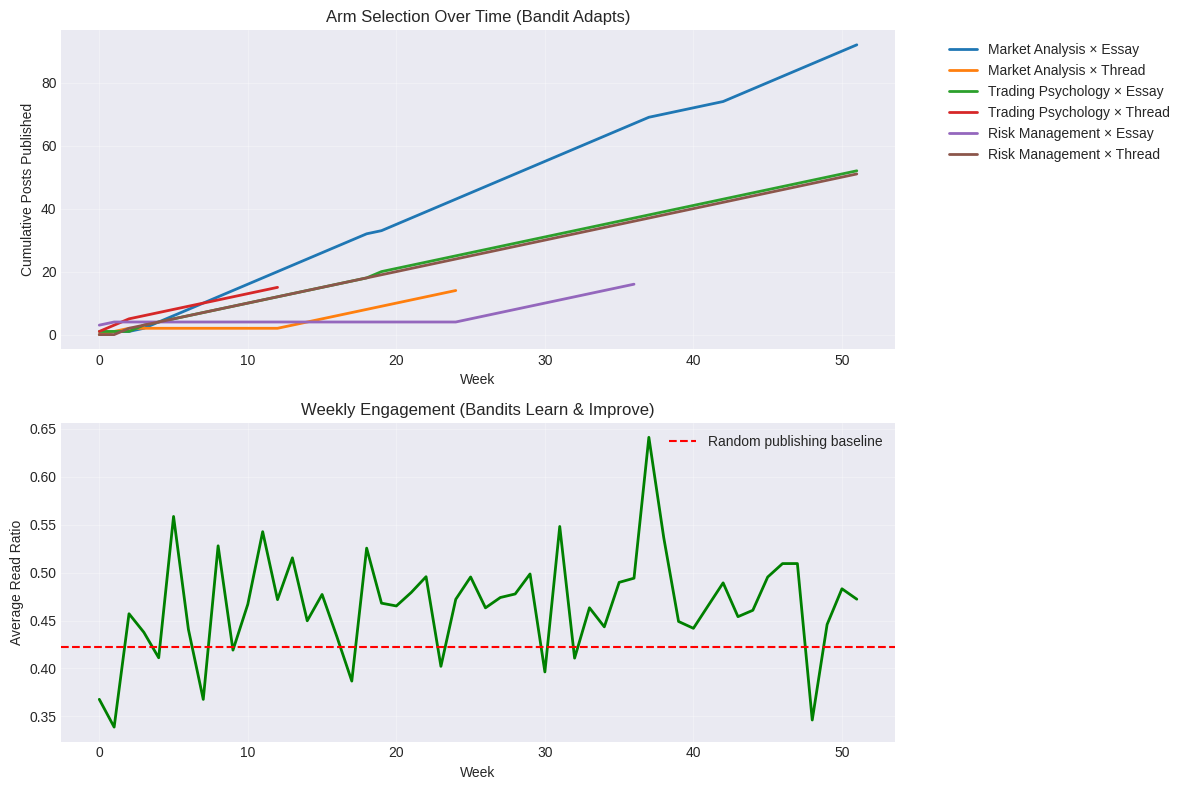
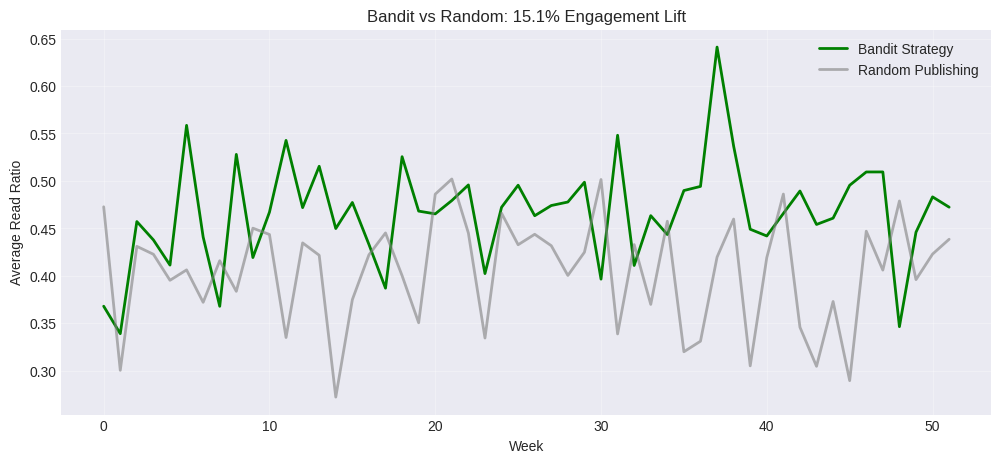

The matplotlib source for these figures, in order:
import numpy as np
import matplotlib.pyplot as plt
import pandas as pd
from collections import defaultdict

np.random.seed(42)
plt.style.use('seaborn-v0_8-darkgrid')
print("Ready to simulate creator bandits!")

# Define 6 content arms
arms = [
    "Market Analysis × Essay",
    "Market Analysis × Thread",
    "Trading Psychology × Essay",
    "Trading Psychology × Thread",
    "Risk Management × Essay",
    "Risk Management × Thread"
]

# True read ratios (unknown to creator)
true_read_ratios = {
    arms[0]: 0.52,  # Market × Essay: best
    arms[1]: 0.38,  # Market × Thread
    arms[2]: 0.48,  # Psychology × Essay
    arms[3]: 0.35,  # Psychology × Thread
    arms[4]: 0.28,  # Risk × Essay: worst
    arms[5]: 0.42   # Risk × Thread
}

def publish_content(arm, noise=0.12):
    """Simulate publishing: return read ratio with noise"""
    true_ratio = true_read_ratios[arm]
    observed = np.random.normal(true_ratio, noise)
    return np.clip(observed, 0, 1)

print("Arms defined:")
for arm, ratio in true_read_ratios.items():
    print(f"  {arm}: {ratio:.0%} read ratio (true)")

class CreatorBandit:
    def __init__(self, arms, posts_per_week=5):
        self.arms = arms[:]
        self.posts_per_week = posts_per_week
        self.n_pulls = {arm: 0 for arm in arms}
        self.rewards = {arm: [] for arm in arms}
        self.history = []
        self.retired = []
        
    def get_mean(self, arm, window=None):
        if not self.rewards[arm]:
            return 0.0
        data = self.rewards[arm]
        if window:
            data = data[-window:]
        return np.mean(data)
    
    def select_arms_for_week(self, week):
        # Phase 1: Even exploration (weeks 0-2)
        if week < 3:
            return np.random.choice(
                self.arms, 
                size=self.posts_per_week, 
                replace=True
            )
        
        # Phase 2: Tilted exploitation
        means = {arm: self.get_mean(arm) 
                 for arm in self.arms}
        ranked = sorted(self.arms, 
                       key=lambda a: means[a], 
                       reverse=True)
        
        # Top 2 get 3 posts, others get 2 posts total
        week_arms = (
            [ranked[0]] * 2 + 
            [ranked[1]] * 1 + 
            [ranked[i] for i in range(2, len(ranked))][:2]
        )
        return week_arms[:self.posts_per_week]
    
    def retire_worst(self):
        if len(self.arms) <= 3:
            return None
        
        # Find worst with enough pulls
        eligible = [a for a in self.arms 
                   if self.n_pulls[a] >= 10]
        if not eligible:
            return None
            
        means = {a: self.get_mean(a, window=20) 
                for a in eligible}
        worst = min(eligible, key=lambda a: means[a])
        
        self.arms.remove(worst)
        self.retired.append(worst)
        return worst
    
    def add_arm(self, new_arm, true_ratio):
        self.arms.append(new_arm)
        self.n_pulls[new_arm] = 0
        self.rewards[new_arm] = []
        true_read_ratios[new_arm] = true_ratio

print("Creator Bandit class ready!")

# Initialize bandit
bandit = CreatorBandit(arms, posts_per_week=5)

# Track performance
weekly_engagement = []
arm_pulls_over_time = defaultdict(list)

# Simulate 52 weeks
for week in range(52):
    # Select arms for this week
    week_arms = bandit.select_arms_for_week(week)
    
    # Publish content
    week_total_engagement = 0
    for arm in week_arms:
        reward = publish_content(arm)
        bandit.n_pulls[arm] += 1
        bandit.rewards[arm].append(reward)
        bandit.history.append((week, arm, reward))
        week_total_engagement += reward
    
    weekly_engagement.append(
        week_total_engagement / len(week_arms)
    )
    
    # Track arm usage
    for arm in arms + [a for a in bandit.arms 
                       if a not in arms]:
        if arm in bandit.arms:
            arm_pulls_over_time[arm].append(
                bandit.n_pulls.get(arm, 0)
            )
    
    # Quarterly arm retirement
    if week in [12, 24, 36]:
        retired = bandit.retire_worst()
        if retired:
            print(f"Week {week}: Retired '{retired}'")
            # Add new arm
            new_name = f"Podcast {week}"
            new_ratio = np.random.uniform(0.35, 0.55)
            bandit.add_arm(new_name, new_ratio)
            print(f"Week {week}: Added '{new_name}' "
                  f"(true ratio: {new_ratio:.0%})")

print(f"\nSimulation complete! Published {len(bandit.history)} posts.")

fig, (ax1, ax2) = plt.subplots(2, 1, figsize=(12, 8))

# Plot 1: Cumulative pulls by arm
for arm in arms:
    if arm in arm_pulls_over_time:
        weeks = range(len(arm_pulls_over_time[arm]))
        ax1.plot(weeks, arm_pulls_over_time[arm], 
                label=arm, linewidth=2)

ax1.set_xlabel('Week')
ax1.set_ylabel('Cumulative Posts Published')
ax1.set_title('Arm Selection Over Time (Bandit Adapts)')
ax1.legend(bbox_to_anchor=(1.05, 1), loc='upper left')
ax1.grid(True, alpha=0.3)

# Plot 2: Weekly average engagement
ax2.plot(weekly_engagement, linewidth=2, color='green')
ax2.axhline(y=np.mean(list(true_read_ratios.values())), 
           color='red', linestyle='--', 
           label='Random publishing baseline')
ax2.set_xlabel('Week')
ax2.set_ylabel('Average Read Ratio')
ax2.set_title('Weekly Engagement (Bandits Learn & Improve)')
ax2.legend()
ax2.grid(True, alpha=0.3)

plt.tight_layout()
plt.show()

print(f"\nFinal avg engagement: {np.mean(weekly_engagement[12:]):.1%}")
print(f"Random baseline: {np.mean(list(true_read_ratios.values())):.1%}")

# Simulate random publishing (baseline)
random_engagement = []
for week in range(52):
    week_arms = np.random.choice(arms, size=5)
    week_rewards = [publish_content(a) for a in week_arms]
    random_engagement.append(np.mean(week_rewards))

# Calculate lift
bandit_total = sum(weekly_engagement)
random_total = sum(random_engagement)
lift = (bandit_total - random_total) / random_total

plt.figure(figsize=(12, 5))
plt.plot(weekly_engagement, label='Bandit Strategy', 
        linewidth=2, color='green')
plt.plot(random_engagement, label='Random Publishing', 
        linewidth=2, color='gray', alpha=0.6)
plt.xlabel('Week')
plt.ylabel('Average Read Ratio')
plt.title(f'Bandit vs Random: {lift:.1%} Engagement Lift')
plt.legend()
plt.grid(True, alpha=0.3)
plt.show()

print(f"\nBandit total engagement: {bandit_total:.1f}")
print(f"Random total engagement: {random_total:.1f}")
print(f"Improvement: {lift:.1%}")

print("=" * 60)
print("FINAL PERFORMANCE REPORT (52 weeks)")
print("=" * 60)

print("\nACTIVE ARMS:")
for arm in bandit.arms:
    pulls = bandit.n_pulls.get(arm, 0)
    if pulls > 0:
        mean = bandit.get_mean(arm)
        true = true_read_ratios[arm]
        print(f"  {arm}")
        print(f"    Posts: {pulls}, "
              f"Observed: {mean:.1%}, True: {true:.1%}")

print("\nRETIRED ARMS:")
for arm in bandit.retired:
    pulls = bandit.n_pulls.get(arm, 0)
    if pulls > 0:
        mean = bandit.get_mean(arm)
        true = true_read_ratios[arm]
        print(f"  {arm}")
        print(f"    Posts: {pulls}, "
              f"Observed: {mean:.1%}, True: {true:.1%}")

print("\n" + "=" * 60)

# Your experiments here
# Copy the simulation code above and modify parameters
